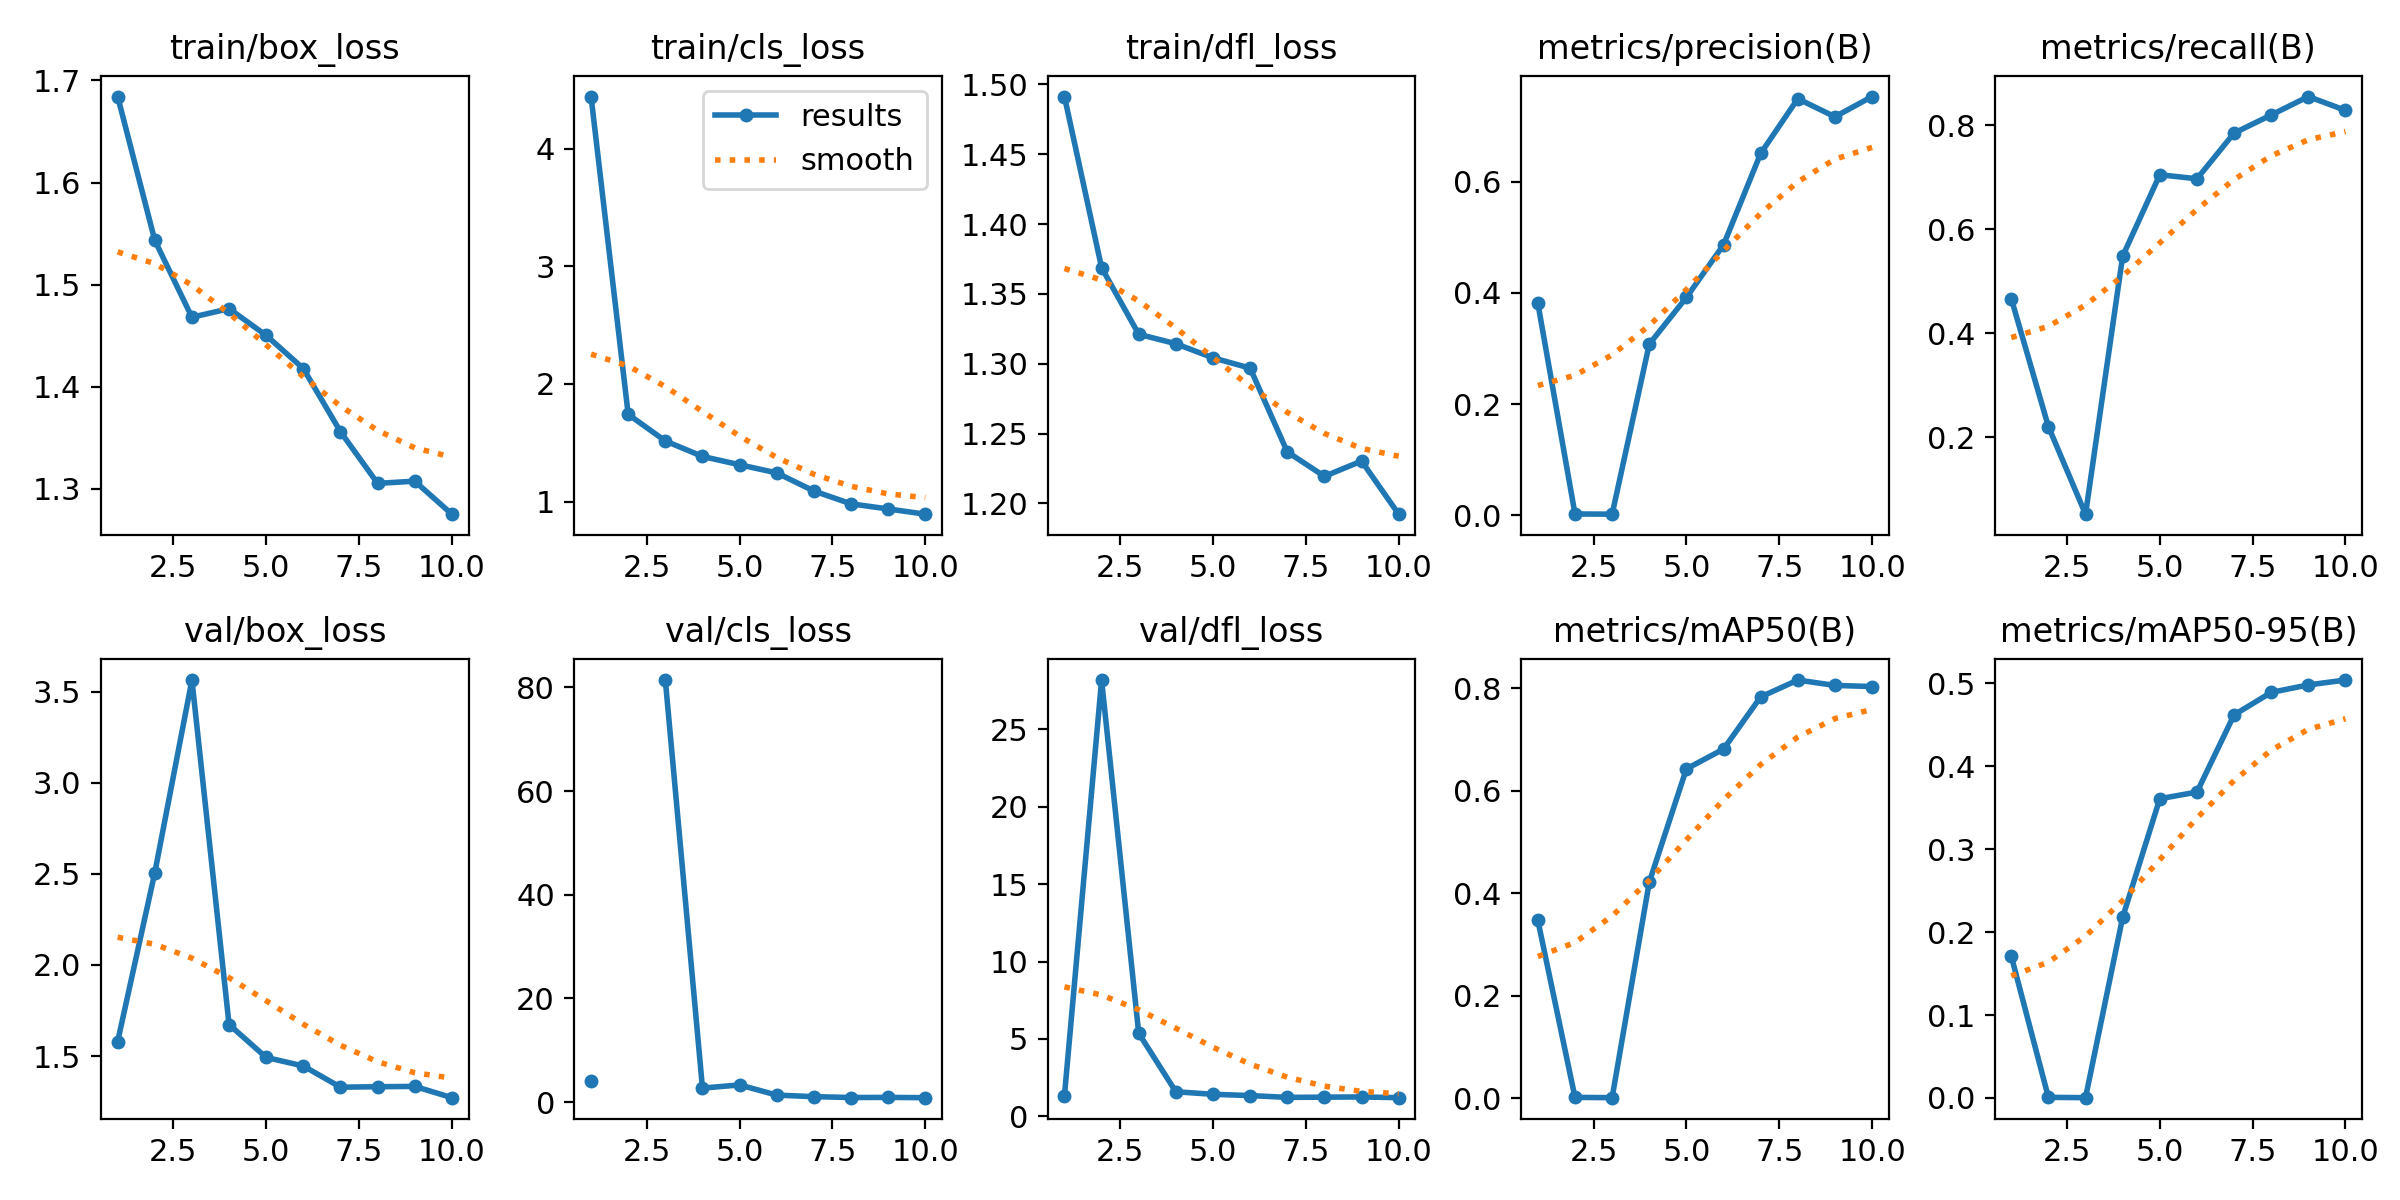

Data behind this chart, as committed beside it:
epoch, time, train/box_loss, train/cls_loss, train/dfl_loss, metrics/precision(B), metrics/recall(B), metrics/mAP50(B), metrics/mAP50-95(B), val/box_loss, val/cls_loss, val/dfl_loss, lr/pg0, lr/pg1, lr/pg2
1, 23.78, 1.684, 4.446, 1.491, 0.3814, 0.4668, 0.3469, 0.1711, 1.58, 4.134, 1.347, 0.0005334, 0.0005334, 0.0005334
2, 48.13, 1.543, 1.742, 1.369, 0.00238, 0.2203, 0.00154, 0.00078, 2.506, inf, 28.18, 0.0009763, 0.0009763, 0.0009763
3, 73.75, 1.468, 1.515, 1.321, 0.00201, 0.05172, 0.00096, 0.00037, 3.563, 81.42, 5.368, 0.00131, 0.00131, 0.00131
4, 99.57, 1.476, 1.383, 1.314, 0.3079, 0.5484, 0.4214, 0.2179, 1.673, 2.711, 1.591, 0.001172, 0.001172, 0.001172
5, 129.7, 1.45, 1.313, 1.304, 0.3921, 0.705, 0.6426, 0.3608, 1.493, 3.326, 1.428, 0.001007, 0.001007, 0.001007
6, 159.1, 1.418, 1.244, 1.297, 0.4867, 0.6973, 0.6812, 0.3688, 1.446, 1.365, 1.345, 0.0008418, 0.0008418, 0.0008418
7, 188.8, 1.356, 1.089, 1.237, 0.6511, 0.7852, 0.783, 0.4619, 1.33, 1.06, 1.228, 0.0006768, 0.0006768, 0.0006768
8, 218.3, 1.305, 0.9803, 1.219, 0.7496, 0.8201, 0.8159, 0.489, 1.332, 0.8994, 1.243, 0.0005118, 0.0005118, 0.0005118
9, 248.9, 1.308, 0.9367, 1.23, 0.717, 0.8556, 0.8054, 0.498, 1.334, 0.9185, 1.256, 0.0003467, 0.0003467, 0.0003467
10, 280, 1.275, 0.8923, 1.192, 0.7534, 0.829, 0.8033, 0.5039, 1.272, 0.8677, 1.21, 0.0001817, 0.0001817, 0.0001817
